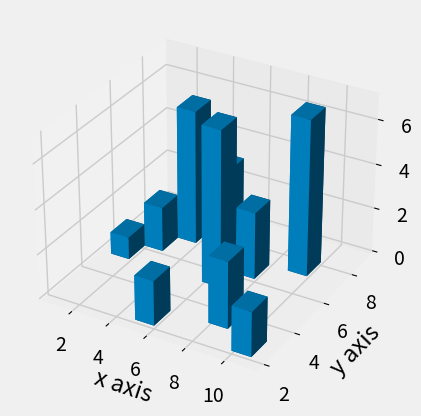

Here is the Python script that generated this plot:
from mpl_toolkits.mplot3d import axes3d
from matplotlib import style
import matplotlib.pyplot as plt 
import numpy as np 
import seaborn as sns

style.use('fivethirtyeight')
fig = plt.figure()
ax1 = fig.add_subplot(111,projection='3d')

x = [1,2,3,4,5,6,7,8,9,10]
y = [5,6,7,8,2,5,6,3,7,2]
z = [1,2,6,3,2,7,3,3,7,2]


x2 = [-1,-2,-3,-4,-5,-6,-7,-8,-9,-10]
y2 = [-5,-6,-7,-8,-2,-5,-6,-3,-7,-2]
z2 = [1,2,6,3,2,7,3,3,7,2]

# Making a line
# ax1.plot_wireframe(x,y,z)

ax1.set_xlabel('x axis')
ax1.set_ylabel('y axis')
ax1.set_zlabel('z axis')

# Making scatterplots
# ax1.scatter (x,y,z,c='b',marker='*',s=100)
# ax1.scatter(x2,y2,z2,c='r',marker='o',s=100)

x3 = [1,2,3,4,5,6,7,8,9,10]
y3 = [5,6,7,8,2,5,6,3,7,2]
z3 = np.zeros(10)


dx = np.ones(10)
dy = np.ones(10)
dz = [1,2,6,3,2,7,3,3,7,2]

ax1.bar3d(x3,y3,z3,dx,dy,dz)
plt.show()